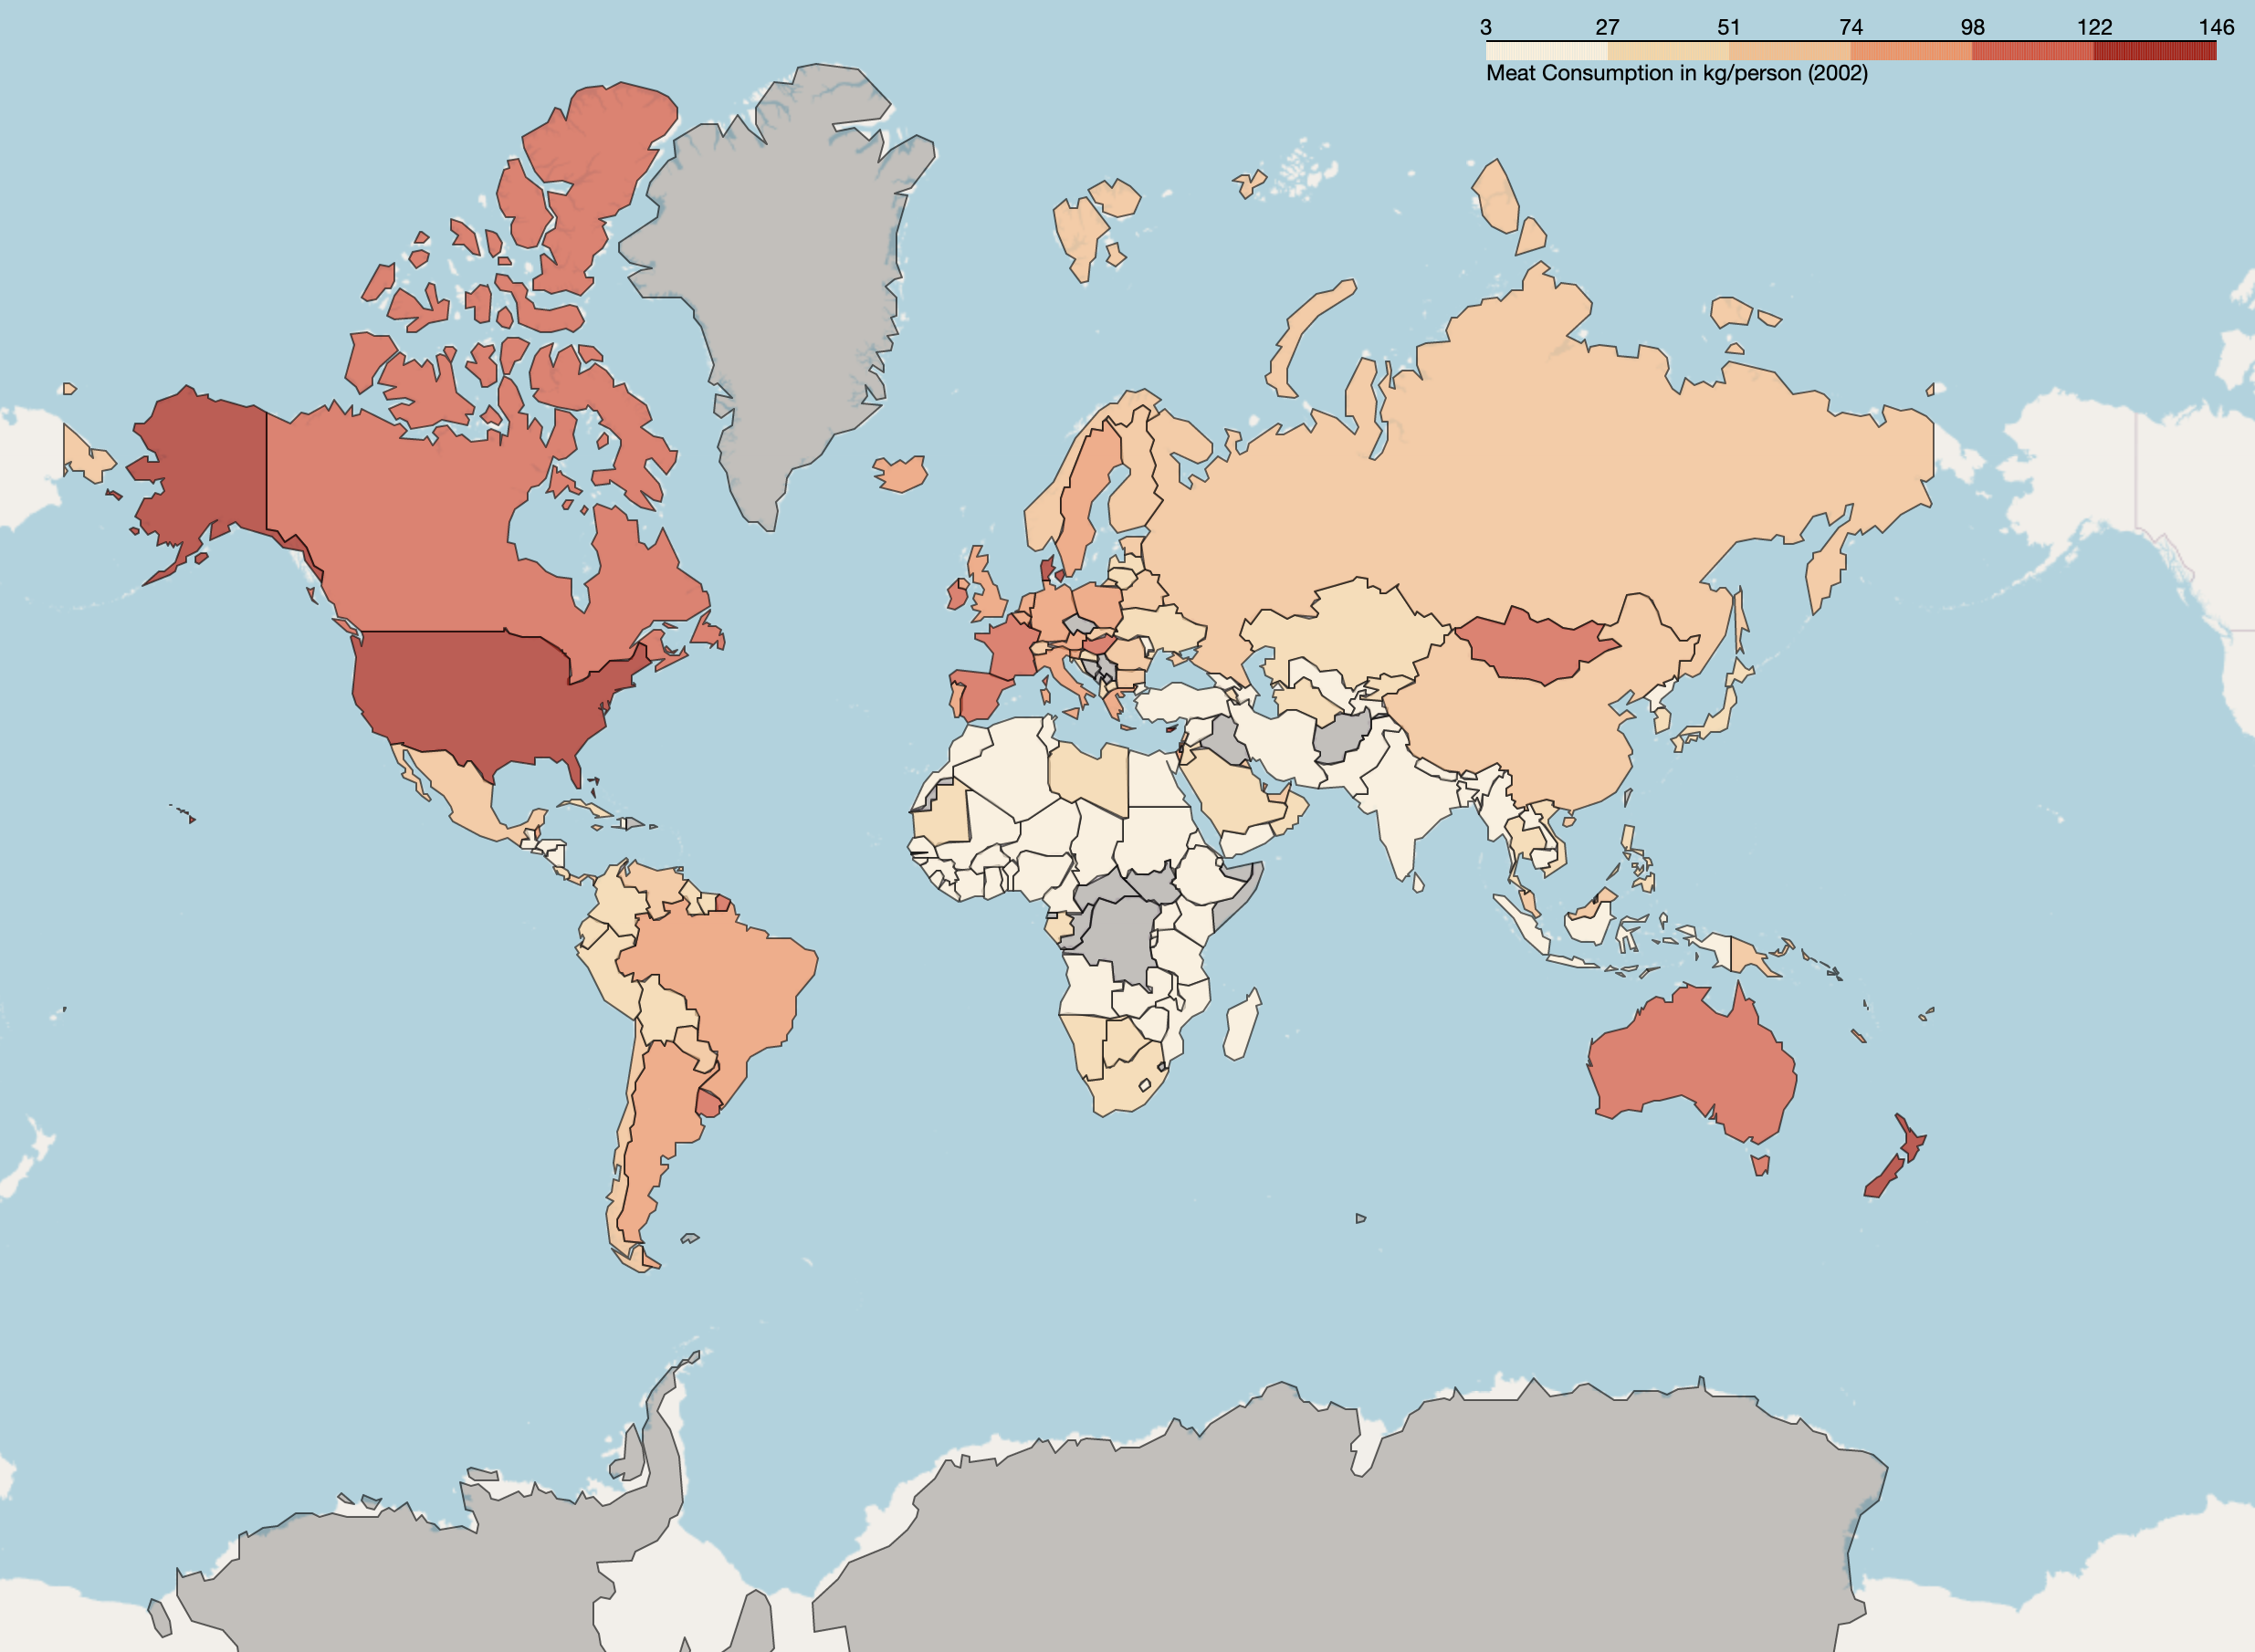

The script that drew this image:
import pandas as pd
import folium
import geopandas
from flask import Flask

app = Flask(__name__)

url = 'https://en.wikipedia.org/wiki/List_of_countries_by_meat_consumption'
tables = pd.read_html(url)
table = tables[1]

pd.set_option('display.max_columns', 20)
pd.set_option('display.width', 1000)

world = geopandas.read_file(geopandas.datasets.get_path('naturalearth_lowres'))

table = world.merge(table, how='left', left_on=['name'], right_on=['Country'])


my_map = folium.Map(location=[0, 0], zoom_start=2)
folium.Choropleth(
    geo_data=table,
    name="choropleth",
    data=table,
    columns=["Country", 'kg/person (2002)[9][note 1]'],
    key_on="feature.properties.name",
    fill_color="OrRd",
    fill_opacity=0.7,
    line_opacity=0.6,
    nan_fill_opacity=0.2,
    legend_name="Meat Consumption in kg/person (2002)",
).add_to(my_map)


@app.route('/')
def index():
    return my_map._repr_html_()


if __name__ == '__main__':
    app.run(debug=True)
